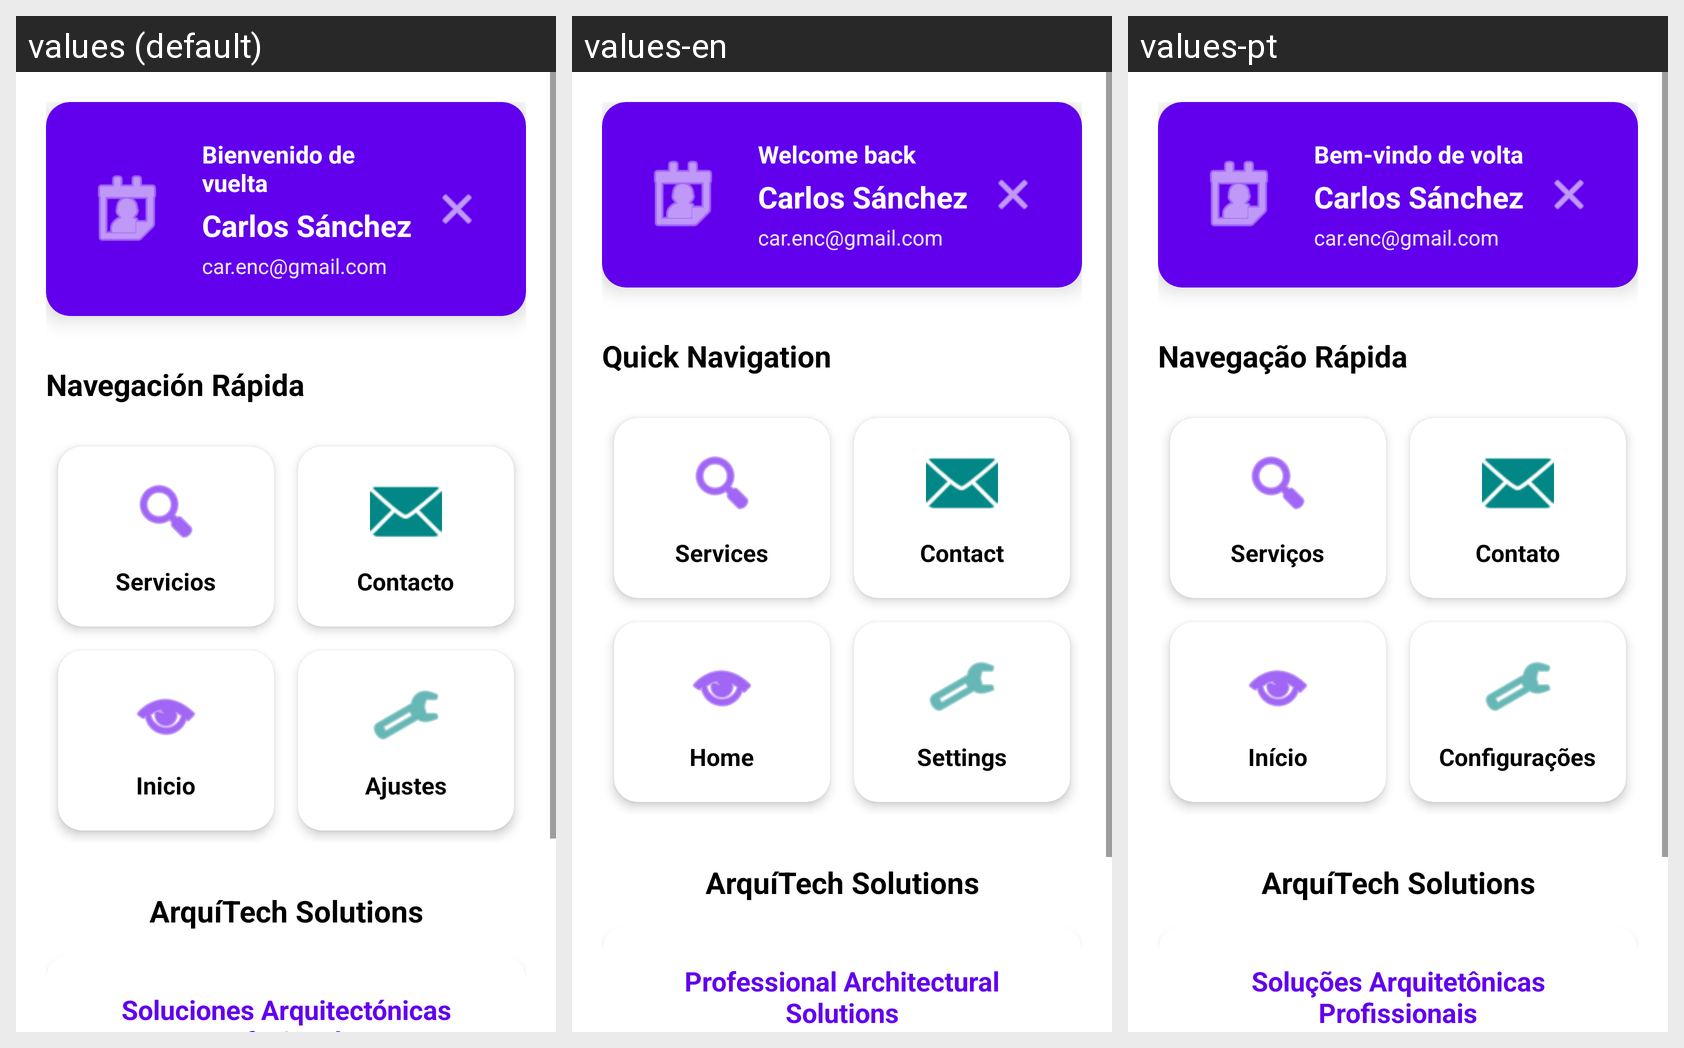

The same Android screen rendered under several of its app's locales, left to right. List the strings drawn on it with the default value and each locale's translation.
Android screen res/layout/activity_user_profile.xml rendered under 3 locales, left to right: values (default), values-en, values-pt. Device: Nexus 5 (rendered at 1080×1920; each locale shown at half size, 540×960, under a caption strip naming it); theme Theme.MyApplicationArturoCashFaster.
Strings drawn on this screen, with the default value and each locale's value (text and hints the layout hard-codes, and strings that could not be matched under every locale, appear in the picture but are not listed):

welcome_back
  values: Bienvenido de vuelta
  values-en: Welcome back
  values-pt: Bem-vindo de volta

user_name
  values: Carlos Sánchez
  values-en: Carlos Sánchez
  values-pt: Carlos Sánchez

user_email
  values: car.enc@gmail.com
  values-en: car.enc@gmail.com
  values-pt: car.enc@gmail.com

quick_navigation
  values: Navegación Rápida
  values-en: Quick Navigation
  values-pt: Navegação Rápida

services_nav
  values: Servicios
  values-en: Services
  values-pt: Serviços

contact_nav
  values: Contacto
  values-en: Contact
  values-pt: Contato

home
  values: Inicio
  values-en: Home
  values-pt: Início

settings_nav
  values: Ajustes
  values-en: Settings
  values-pt: Configurações

app_name
  values: ArquíTech Solutions
  values-en: ArquíTech Solutions
  values-pt: ArquíTech Solutions

professional_solutions
  values: Soluciones Arquitectónicas Profesionales
  values-en: Professional Architectural Solutions
  values-pt: Soluções Arquitetônicas Profissionais
